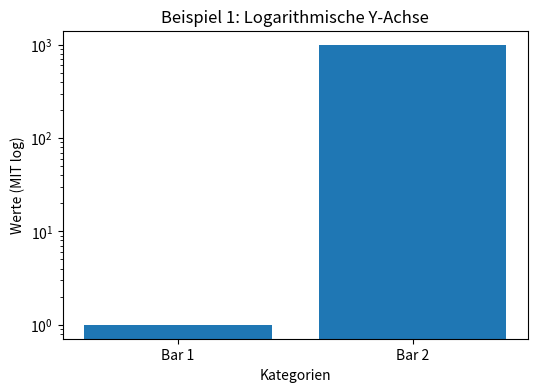

Python code for this plot:
import matplotlib.pyplot as plt

labels = ['Bar 1', 'Bar 2']
values = [1, 1000]

plt.figure(figsize=(6, 4))
plt.bar(labels, values)

plt.yscale('log')

plt.title('Beispiel 1: Logarithmische Y-Achse')
plt.xlabel('Kategorien')
plt.ylabel('Werte (MIT log)')

plt.savefig('log_bar_plot.png')
plt.show()
